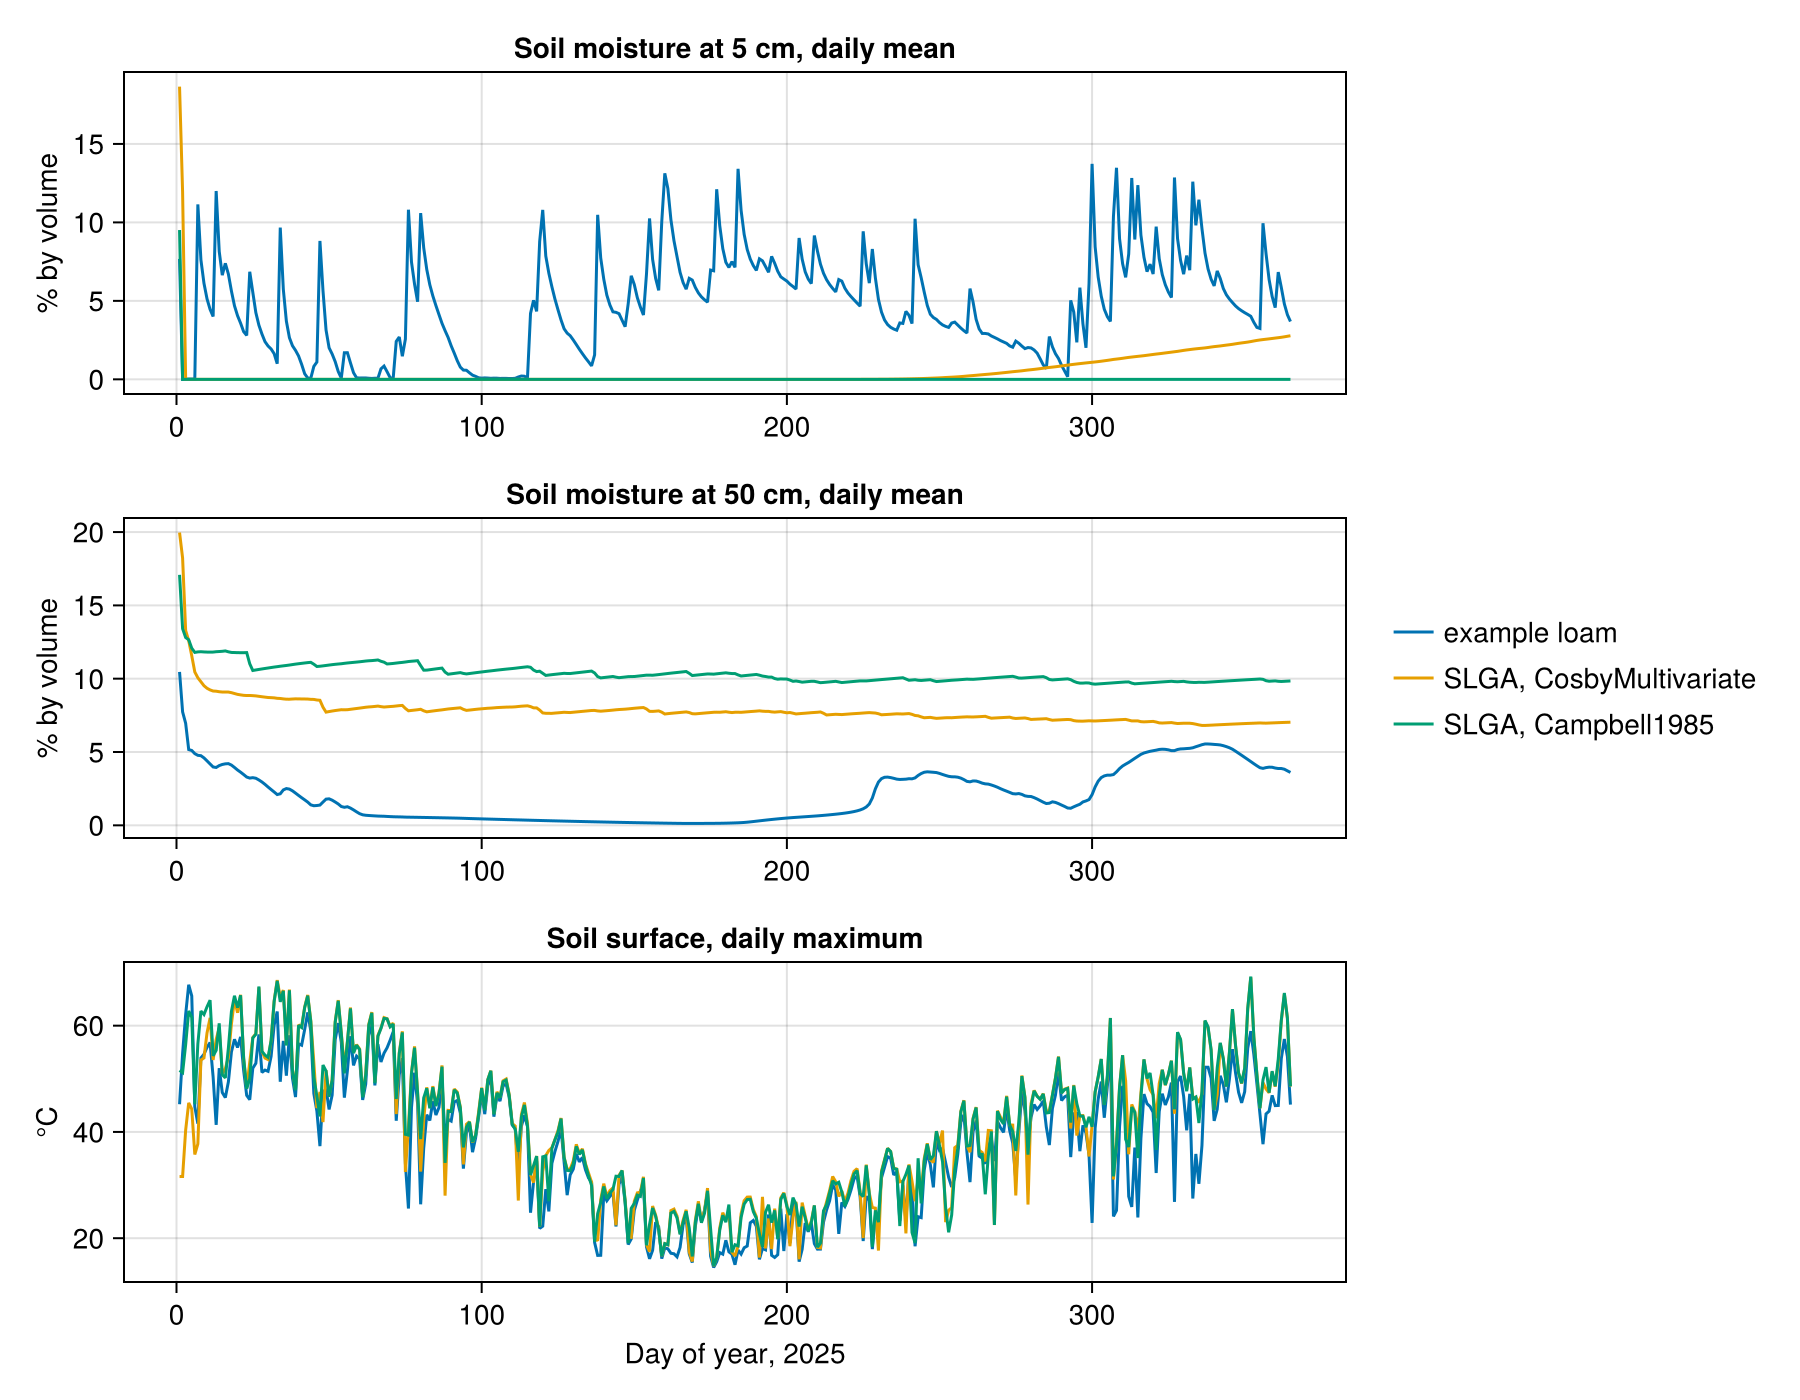

Values plotted in this chart, from the file beside it:
soil, mean at 5 cm (%), min at 5 cm (%), max at 5 cm (%), mean at 50 cm (%), hottest surface (°C)
example loam, 4.7, 0.0, 25.0, 2.0, 67.7
SLGA, CosbyMultivariate, 0.5, 0.0, 20.1, 7.8, 69.1
SLGA, Campbell1985, 0.0, 0.0, 20.1, 10.4, 69.2
